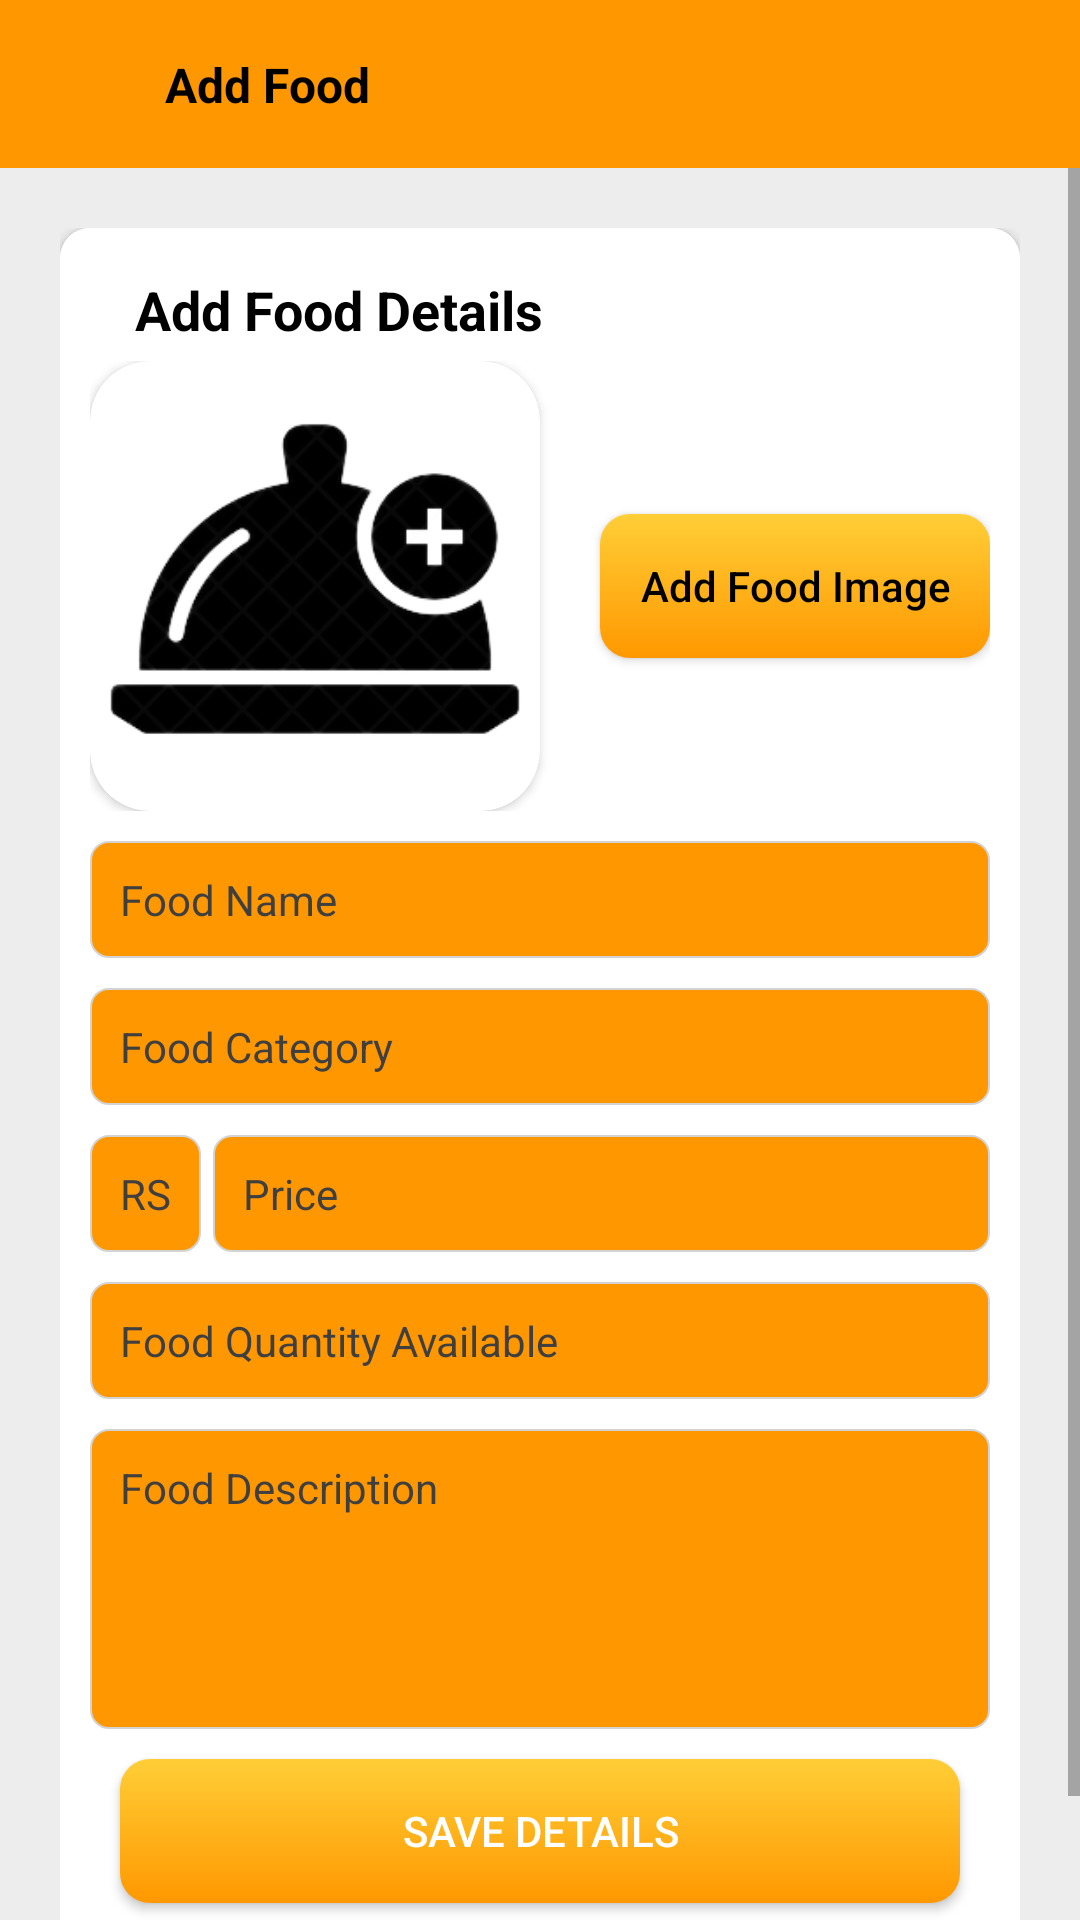

Android layout source for this screen:
<!-- AndroidManifest.xml: application theme Theme.EOrderingSystem -->
<!-- res/layout/activity_admin_add_menu.xml -->
<?xml version="1.0" encoding="utf-8"?>
<RelativeLayout xmlns:android="http://schemas.android.com/apk/res/android"
    xmlns:app="http://schemas.android.com/apk/res-auto"
    xmlns:tools="http://schemas.android.com/tools"
    android:layout_width="match_parent"
    android:layout_height="match_parent"
    android:background="@color/background_primary"
    tools:context=".Admin.AdminAddMenuActivity">

    <RelativeLayout
        android:id="@+id/top_layout"
        android:layout_width="match_parent"
        android:layout_height="?actionBarSize"
        android:layout_alignParentTop="true"
        android:background="@color/gold"
        android:gravity="center|left"
        >

        <ImageView
            android:id="@+id/back_image"
            android:layout_width="25dp"
            android:layout_height="25dp"
            android:layout_alignParentLeft="true"
            android:layout_marginLeft="10dp"
            android:src="@drawable/ic_back"
            app:tint="@color/black" />

        <TextView
            android:layout_width="wrap_content"
            android:layout_height="wrap_content"
            android:layout_marginLeft="20dp"
            android:layout_marginTop="2dp"
            android:layout_toRightOf="@+id/back_image"
            android:text="Add Food"
            android:textColor="@color/black"
            android:textSize="16sp"
            android:textStyle="bold" />

    </RelativeLayout>

    <ScrollView
        android:layout_width="match_parent"
        android:layout_height="match_parent"
        android:layout_below="@+id/top_layout"
        >
        <LinearLayout
            android:layout_width="match_parent"
            android:layout_height="match_parent"
            android:orientation="vertical"
            android:padding="20dp"
            >


            <androidx.cardview.widget.CardView
                android:layout_width="match_parent"
                android:layout_height="wrap_content"
                android:elevation="10dp"
                app:cardCornerRadius="10dp"
                android:background="@color/white"
                android:backgroundTint="@color/white"
                >
                <RelativeLayout
                    android:layout_width="match_parent"
                    android:layout_height="wrap_content"
                    android:orientation="vertical"
                    android:padding="10dp"
                    android:layout_marginBottom="10dp"
                    android:background = "@color/white"
                    >

                    <TextView
                        android:id="@+id/text"
                        android:layout_width="match_parent"
                        android:layout_height="wrap_content"
                        android:layout_marginLeft="10dp"
                        android:padding="5dp"
                        android:text="Add Food Details"
                        android:textColor="@color/black"
                        android:textSize="18sp"
                        android:textStyle="bold" />

                    <RelativeLayout
                        android:id="@+id/image_layout"
                        android:layout_width="match_parent"
                        android:layout_height="wrap_content"
                        android:layout_below="@+id/text"
                        >

                        <androidx.cardview.widget.CardView
                            android:id="@+id/image_card"
                            android:layout_width="150dp"
                            android:layout_height="150dp"
                            android:elevation="10dp"
                            app:cardCornerRadius="20dp"
                            >
                            <LinearLayout
                                android:layout_width="match_parent"
                                android:layout_height="match_parent"
                                android:orientation="vertical"
                                >
                                <ImageView
                                    android:id="@+id/food_image"
                                    android:layout_width="match_parent"
                                    android:layout_height="match_parent"
                                    android:scaleType="fitXY"
                                    android:src="@drawable/add_food" />
                            </LinearLayout>
                        </androidx.cardview.widget.CardView>


                        <Button
                            android:id="@+id/btn_addImage"
                            android:layout_width="wrap_content"
                            android:layout_height="wrap_content"
                            android:layout_alignParentRight="true"
                            android:layout_centerInParent="true"
                            android:layout_marginLeft="20dp"
                            android:layout_toRightOf="@+id/image_card"
                            android:background="@drawable/button_gradient"
                            android:text="Add Food Image"
                            android:textAllCaps="false"
                            android:textColor="@color/black" />
                    </RelativeLayout>

                    <LinearLayout
                        android:layout_width="match_parent"
                        android:layout_height="wrap_content"
                        android:orientation="vertical"
                        android:layout_marginTop="10dp"
                        android:layout_below="@+id/image_layout"
                        >
                        <EditText
                            android:id="@+id/ed_foodName"
                            android:layout_width="match_parent"
                            android:layout_height="wrap_content"
                            android:background="@drawable/yellow_border_layout"
                            android:hint="Food Name"
                            android:padding="10dp"
                            android:textColor="@color/black"
                            android:textColorHint="@color/dark_gray"
                            android:textSize="14sp" />

                        <TextView
                            android:id="@+id/ed_foodCategory"
                            android:layout_width="match_parent"
                            android:layout_height="wrap_content"
                            android:background="@drawable/yellow_border_layout"
                            android:hint="Food Category"
                            android:padding="10dp"
                            android:layout_marginTop="10dp"
                            android:textColor="@color/black"
                            android:textColorHint="@color/dark_gray"
                            android:textSize="14sp" />

                        <LinearLayout
                            android:layout_width="match_parent"
                            android:layout_height="wrap_content"
                            android:orientation="horizontal"
                            >

                            <EditText
                                android:layout_width="wrap_content"
                                android:layout_height="wrap_content"
                                android:background="@drawable/yellow_border_layout"
                                android:hint="RS"
                                android:padding="10dp"
                                android:inputType="number"
                                android:layout_marginTop="10dp"
                                android:layout_marginRight="4dp"
                                android:textColor="@color/black"
                                android:textColorHint="@color/dark_gray"
                                android:textSize="14sp" />
                            <EditText
                                android:id="@+id/ed_foodPrice"
                                android:layout_width="match_parent"
                                android:layout_height="wrap_content"
                                android:background="@drawable/yellow_border_layout"
                                android:hint="Price"
                                android:padding="10dp"
                                android:inputType="number"
                                android:layout_marginTop="10dp"
                                android:textColor="@color/black"
                                android:textColorHint="@color/dark_gray"
                                android:textSize="14sp" />

                        </LinearLayout>


                        <EditText
                            android:id="@+id/ed_foodQuantity"
                            android:layout_width="match_parent"
                            android:layout_height="wrap_content"
                            android:background="@drawable/yellow_border_layout"
                            android:hint="Food Quantity Available"
                            android:padding="10dp"
                            android:inputType="number"
                            android:layout_marginTop="10dp"
                            android:textColor="@color/black"
                            android:textColorHint="@color/dark_gray"
                            android:textSize="14sp" />

                        <EditText
                            android:id="@+id/ed_foodQDes"
                            android:layout_width="match_parent"
                            android:layout_height="100dp"
                            android:background="@drawable/yellow_border_layout"
                            android:hint="Food Description"
                            android:padding="10dp"
                            android:gravity="top"
                            android:layout_marginTop="10dp"
                            android:textColor="@color/black"
                            android:textColorHint="@color/dark_gray"
                            android:textSize="14sp" />

                        <Button
                            android:id="@+id/btn_save"
                            android:layout_width="match_parent"
                            android:layout_height="wrap_content"
                            android:layout_alignParentBottom="true"
                            android:layout_marginStart="10dp"
                            android:layout_marginTop="10dp"
                            android:layout_marginEnd="10dp"
                            android:layout_marginBottom="10dp"
                            android:background="@drawable/button_gradient"
                            android:text="Save Details"
                            android:textColor="@color/white" />

                    </LinearLayout>
                </RelativeLayout>
            </androidx.cardview.widget.CardView>

        </LinearLayout>
    </ScrollView>

</RelativeLayout>
<!-- resources referenced by this layout -->
<resources>
  <color name="background_primary">#EDEDED</color>
  <color name="black">#FF000000</color>
  <color name="dark_gray">#403F3F</color>
  <color name="gold">#FF9800</color>
  <color name="white">#FFFFFFFF</color>
  <!-- drawable add_food: png bitmap (drawable, 19694 bytes) -->
  <!-- drawable button_gradient (drawable) -->
  <?xml version="1.0" encoding="utf-8"?>
  <selector xmlns:android="http://schemas.android.com/apk/res/android">
  <item>
      <shape android:shape="rectangle">
  
      <gradient android:startColor="@color/gold"
          android:endColor="@color/yellow"
          android:type="linear"
          android:angle="90"
          />
  
          <corners android:radius="10dp"/>
  
      </shape>
  </item>
  </selector>
  <!-- drawable yellow_border_layout (drawable) -->
  <shape xmlns:android="http://schemas.android.com/apk/res/android"
      android:shape="rectangle">
  
      <gradient android:startColor="@color/gold"
          android:endColor="@color/gold"
          android:angle="0"
          android:type="linear"
          />
      <corners
          android:radius="6dp">
      </corners>
      <stroke
          android:width="0.6dp"
          android:color="@color/light_gray">
  
      </stroke>
  
  </shape>
  <style name="Theme.EOrderingSystem" parent="Theme.AppCompat.DayNight.NoActionBar">
          
          <item name="colorPrimary">@color/purple_500</item>
          <item name="colorPrimaryVariant">@color/purple_700</item>
          <item name="colorOnPrimary">@color/white</item>
          
          <item name="colorSecondary">@color/teal_200</item>
          <item name="colorSecondaryVariant">@color/teal_700</item>
          <item name="colorOnSecondary">@color/black</item>
          
          <item name="android:statusBarColor" tools:targetApi="l">?attr/colorPrimaryVariant</item>
          
      </style>
  <color name="yellow">#FFCE37</color>
  <color name="light_gray">#D3D3D3</color>
  <color name="purple_500">#FF6200EE</color>
  <color name="purple_700">#FF3700B3</color>
  <color name="teal_200">#FF03DAC5</color>
  <color name="teal_700">#FF018786</color>
</resources>
